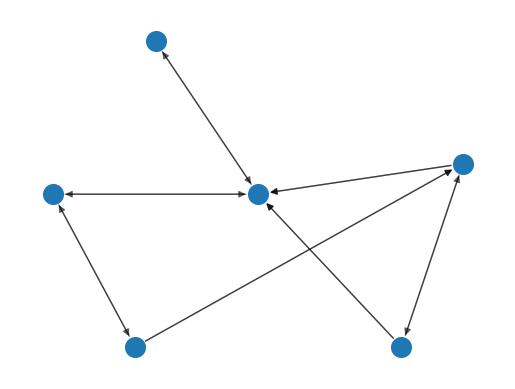

Generate this figure with matplotlib:
#!/usr/bin/env python
# coding=utf8
#
# Author: Archer Reilly
# Date: 06/Mar/2016
# File: undirectedgraphwithweightsnode.py
# Desc: draw graph of undirected with weights
#
# Produced By CSRGXTU
import matplotlib.pyplot as plt
import networkx as nx
from numpy import array

G = nx.DiGraph()

# add 6 same nodes
nodes = [1, 2, 3, 4, 5, 6]
G.add_nodes_from(nodes)

# nodes coordinates
pos = nx.spring_layout(G)
pos[1] = array([-1,  0])
pos[2] = array([-0.6, -1])
pos[3] = array([0.7, -1])
pos[4] = array([1,  0.2])
pos[5] = array([-0.5,  1])
pos[6] = array([0, 0])

# add edges between nodes
edges = [(1, 2), (1, 6), (2, 4), (3, 4), (3, 6), (4, 6), (5, 6)]
# G.add_edges_from(edges)
G.add_weighted_edges_from([(2, 1, 0.5), (6, 1, 0.5), (2, 4, 0.5), (3, 6, 0.5), (4, 3, 0.5), (4, 6, 0.5), (6, 5, 0.5)])

# draw the nodes
# nx.draw_networkx_nodes(G, pos, nodelist=nodes, node_color='r', node_size=500, alpha=0.8)
nx.draw_networkx_nodes(G, pos, nodelist=nodes, node_size=200, alpha=1)

# draw the edges
nx.draw_networkx_edges(G, pos, width=1.0, alpha=0.5)
nx.draw_networkx_edges(G, pos, edgelist=edges, width=1.0, arrows=True, alpha=0.5)

# use plt plot the graph and remove axis
plt.axis('off')
plt.savefig("directedgraph.png")
plt.show()
